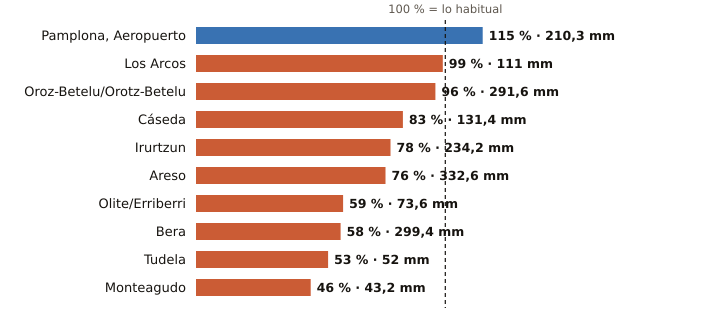

Values plotted in this chart, from the file beside it:
estacion, provincia, indicativo, mm_otono, referencia_mm, pct, periodo_referencia, hasta, hora
Pamplona, Aeropuerto, Navarra, 9263D, 210.3, 183.3, 115, 1991-2020, 2026-11-27, 9
Los Arcos, Navarra, 9171K, 111.0, 111.7, 99, 2009-2025, 2026-11-27, 9
Oroz-Betelu/Orotz-Betelu, Navarra, 9228J, 291.6, 304.9, 96, 2011-2025, 2026-11-27, 9
Cáseda, Navarra, 9245X, 131.4, 158.0, 83, 2009-2025, 2026-11-27, 9
Irurtzun, Navarra, 9274X, 234.2, 298.6, 78, 2010-2025, 2026-11-27, 9
Areso, Navarra, 1033X, 332.6, 436.6, 76, 2004-2025, 2026-11-27, 9
Olite/Erriberri, Navarra, 9252X, 73.6, 124.3, 59, 2009-2025, 2026-11-27, 9
Bera, Navarra, 1010X, 299.4, 519.7, 58, 2009-2025, 2026-11-27, 9
Tudela, Navarra, 9302Y, 52.0, 97.9, 53, 2009-2025, 2026-11-27, 9
Monteagudo, Navarra, 9301X, 43.2, 94.6, 46, 2004-2025, 2026-11-27, 9
